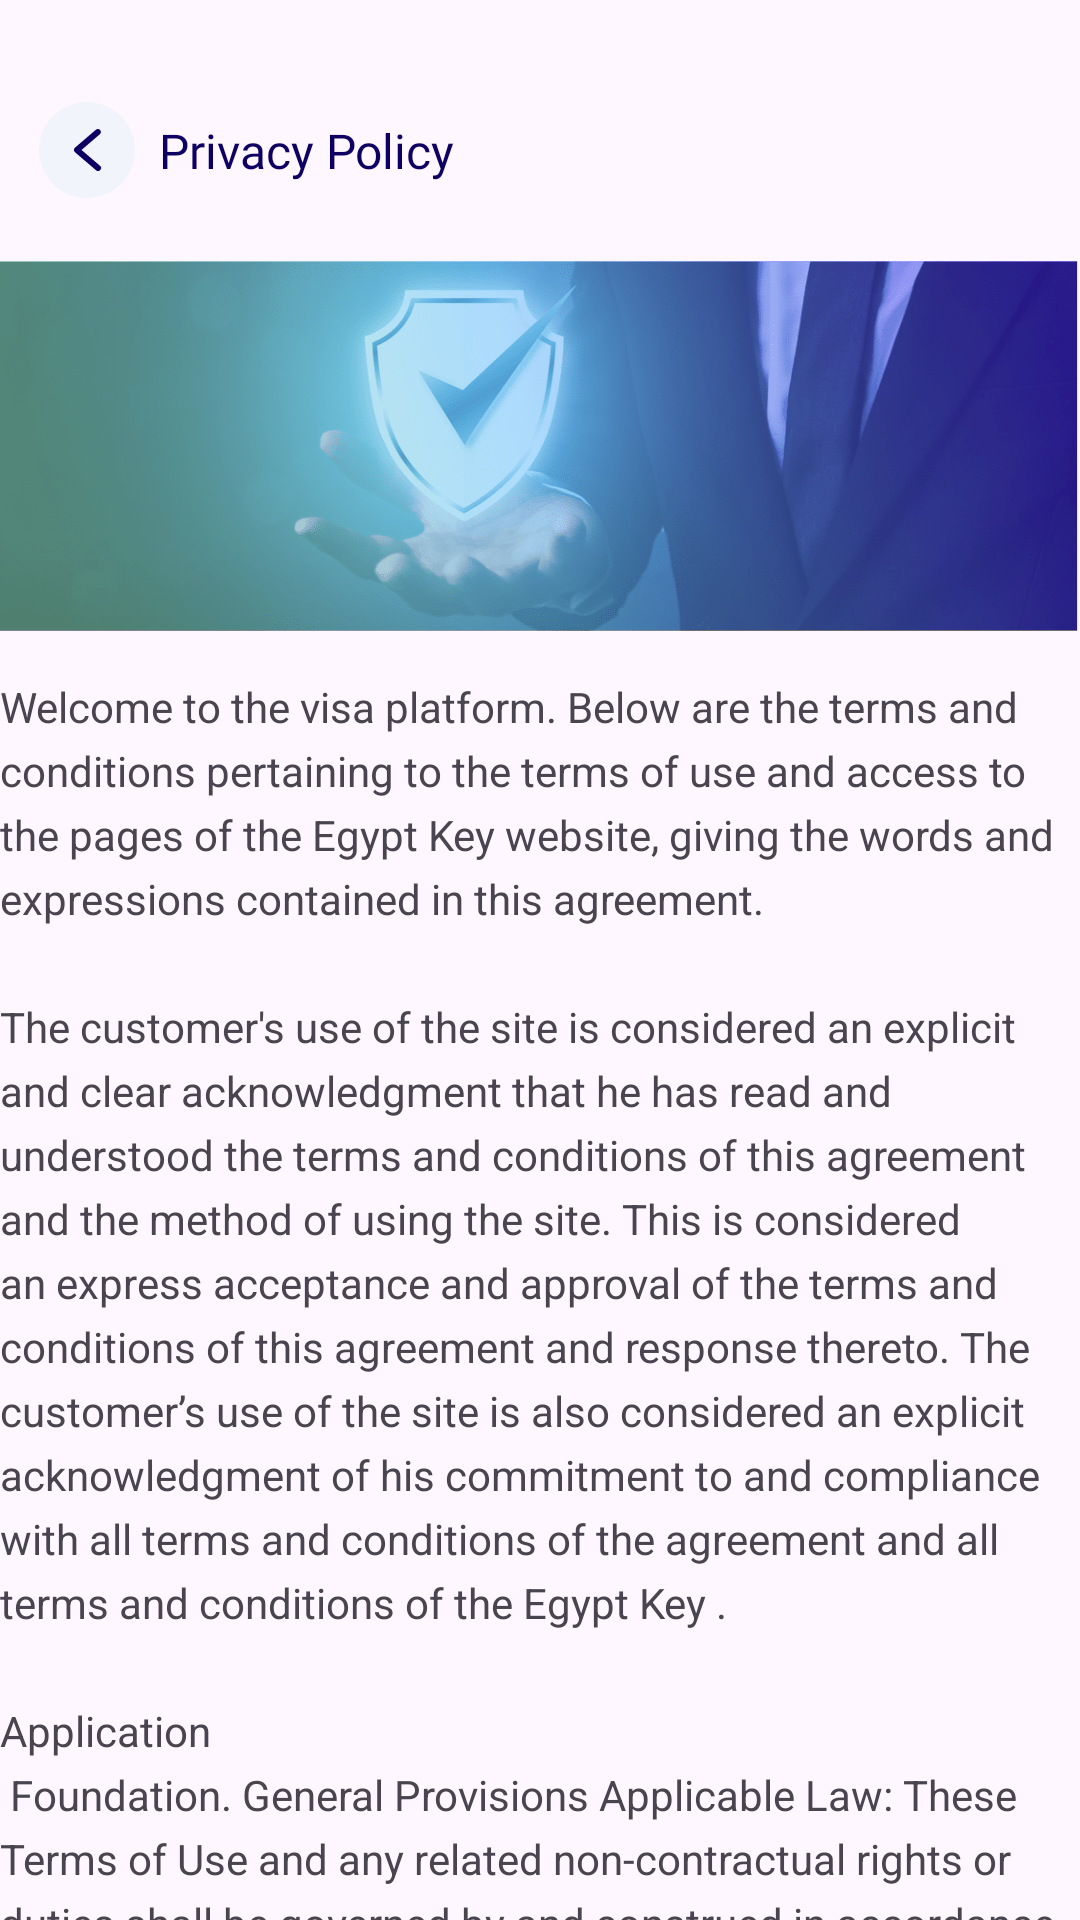

Layout XML and referenced resources for this Android screen:
<!-- AndroidManifest.xml: application theme Theme.AlTasherat -->
<!-- res/layout/privacy_layout.xml -->
<?xml version="1.0" encoding="utf-8"?>
<androidx.constraintlayout.widget.ConstraintLayout xmlns:android="http://schemas.android.com/apk/res/android"
    android:layout_width="match_parent"
    android:layout_height="match_parent"
    xmlns:app="http://schemas.android.com/apk/res-auto">

    <ImageButton
        android:id="@+id/back_button"
        android:layout_width="32dp"
        android:layout_height="32dp"
        android:background="@drawable/shape_back_arrow"
        android:src="@drawable/ic_arrow_back"
        app:layout_constraintStart_toStartOf="parent"
        app:layout_constraintTop_toTopOf="parent"
        android:layout_marginStart="13dp"
        android:layout_marginTop="34dp"
        android:layout_marginBottom="19dp"/>

    <TextView
        android:layout_width="wrap_content"
        android:layout_height="wrap_content"
        style="@style/TextView.Heavy"
        android:layout_marginStart="8dp"
        app:layout_constraintStart_toEndOf="@id/back_button"
        app:layout_constraintTop_toTopOf="@id/back_button"
        app:layout_constraintBottom_toBottomOf="@id/back_button"
        android:text="@string/privacy_policy"/>

    <ImageView
        android:id="@+id/privacy_img"
        android:layout_width="match_parent"
        android:layout_height="wrap_content"
        app:layout_constraintStart_toStartOf="parent"
        app:layout_constraintEnd_toEndOf="parent"
        android:scaleType="fitXY"
        android:layout_marginTop="21dp"
        app:layout_constraintTop_toBottomOf="@id/back_button"
        android:src="@drawable/privacy_policy_img"/>


    <androidx.core.widget.NestedScrollView
        android:layout_width="match_parent"
        android:layout_height="0dp"
        android:fillViewport="true"
        app:layout_constraintStart_toStartOf="parent"
        app:layout_constraintEnd_toEndOf="parent"
        app:layout_constraintTop_toBottomOf="@id/privacy_img"
        >


    <TextView
        android:layout_width="match_parent"
        android:layout_height="wrap_content"
        app:layout_constraintStart_toStartOf="parent"
        app:layout_constraintEnd_toEndOf="parent"
        android:lineSpacingExtra="5dp"
        android:layout_marginTop="15dp"
        app:layout_constraintTop_toBottomOf="@id/privacy_img"
        android:text="@string/privacy_policy_text"
        style="@style/TextView.Content"/>

    </androidx.core.widget.NestedScrollView>
</androidx.constraintlayout.widget.ConstraintLayout>
<!-- resources referenced by this layout -->
<resources>
  <!-- drawable shape_back_arrow (drawable) -->
  <?xml version="1.0" encoding="utf-8"?>
  <shape xmlns:android="http://schemas.android.com/apk/res/android"
      android:shape="oval">
      <solid android:color="@color/bg_input" />
  </shape>
  <string name="privacy_policy">Privacy Policy</string>
  <string name="privacy_policy_text">Welcome to the visa platform. Below are the terms and conditions pertaining to the terms of use and access to the pages of the Egypt Key website, giving the words and expressions contained in this agreement. \n\nThe customer\'s use of the site is considered an explicit and clear acknowledgment that he has read and understood the terms and conditions of this agreement and the method of using the site. This is considered an express acceptance and approval of the terms and conditions of this agreement and response thereto. The customer’s use of the site is also considered an explicit acknowledgment of his commitment to and compliance with all terms and conditions of the agreement and all terms and conditions of the Egypt Key .\n\nApplication\n Foundation. General Provisions
  Applicable Law: These Terms of Use and any related non-contractual rights or duties shall be governed by and construed in accordance with the laws of the Kingdom of Saudi Arabia and the Arab Republic of Egypt.\n
  Problem Solving: If you have any problems with our services please contact us. We will work hard to solve the problem you face as soon as possible. Any disputes or disagreements relating to these Terms of Use, including any related non-contractual rights or duties, shall be settled by the Kingdom of Saudi Arabia and the Arab Republic of Egypt.\n
  Rights of Third Parties: A person who is not part of these Terms of Use has no right to enforce any of its terms.</string>
  <style name="TextView.Heavy" parent="TextView">
          <item name="android:textAppearance">@style/Font.Heavy</item>
      </style>
  <style name="Theme.AlTasherat" parent="Base.Theme.AlTasherat" />
  <color name="bg_input">#F1F4FB</color>
  <style name="Font.Heavy" parent="Font">
          <item name="android:fontFamily">@font/app_font_heavy</item>
      </style>
  <color name="text">#0E0063</color>
  <style name="Font" parent="@android:style/TextAppearance" />
  <style name="ThemeOverlay.App.BottomSheetDialog" parent="ThemeOverlay.Material3.BottomSheetDialog">
          <item name="bottomSheetStyle">@style/ModalBottomSheetDialog</item>
      </style>
  <style name="SnackBarStyle" parent="@style/Widget.Material3.Snackbar">
          <item name="android:layout_margin">16dp</item>
          <item name="backgroundTint">@color/bg_card</item>
          <item name="cornerRadius">16dp</item>
      </style>
  <style name="SnackBarButton" parent="@style/Widget.Material3.Button.TextButton.Snackbar">
          <item name="android:textAppearance">@style/Font.SemiBold</item>
          <item name="android:textSize">14sp</item>
          <item name="android:textColor">@color/text</item>
      </style>
  <style name="SnackBarText" parent="@style/Widget.Material3.Snackbar.TextView">
          <item name="android:textAppearance">@style/Font.SemiBold</item>
          <item name="android:textSize">14sp</item>
          <item name="android:textColor">@color/text</item>
      </style>
  <style name="ModalBottomSheetDialog" parent="Widget.Material3.BottomSheet.Modal">
          <item name="backgroundTint">@color/bg</item>
          <item name="shapeAppearance">@style/ShapeAppearance.App.LargeComponent</item>
      </style>
  <color name="bg_card">#FFFFFFFF</color>
  <style name="Font.SemiBold" parent="Font">
          <item name="android:fontFamily">@font/app_font_semibold</item>
      </style>
  <color name="bg">#FFFFFFFF</color>
  <style name="ShapeAppearance.App.LargeComponent" parent="ShapeAppearance.Material3.LargeComponent">
          <item name="cornerFamily">rounded</item>
          <item name="cornerSize">50dp</item>
      </style>
</resources>
